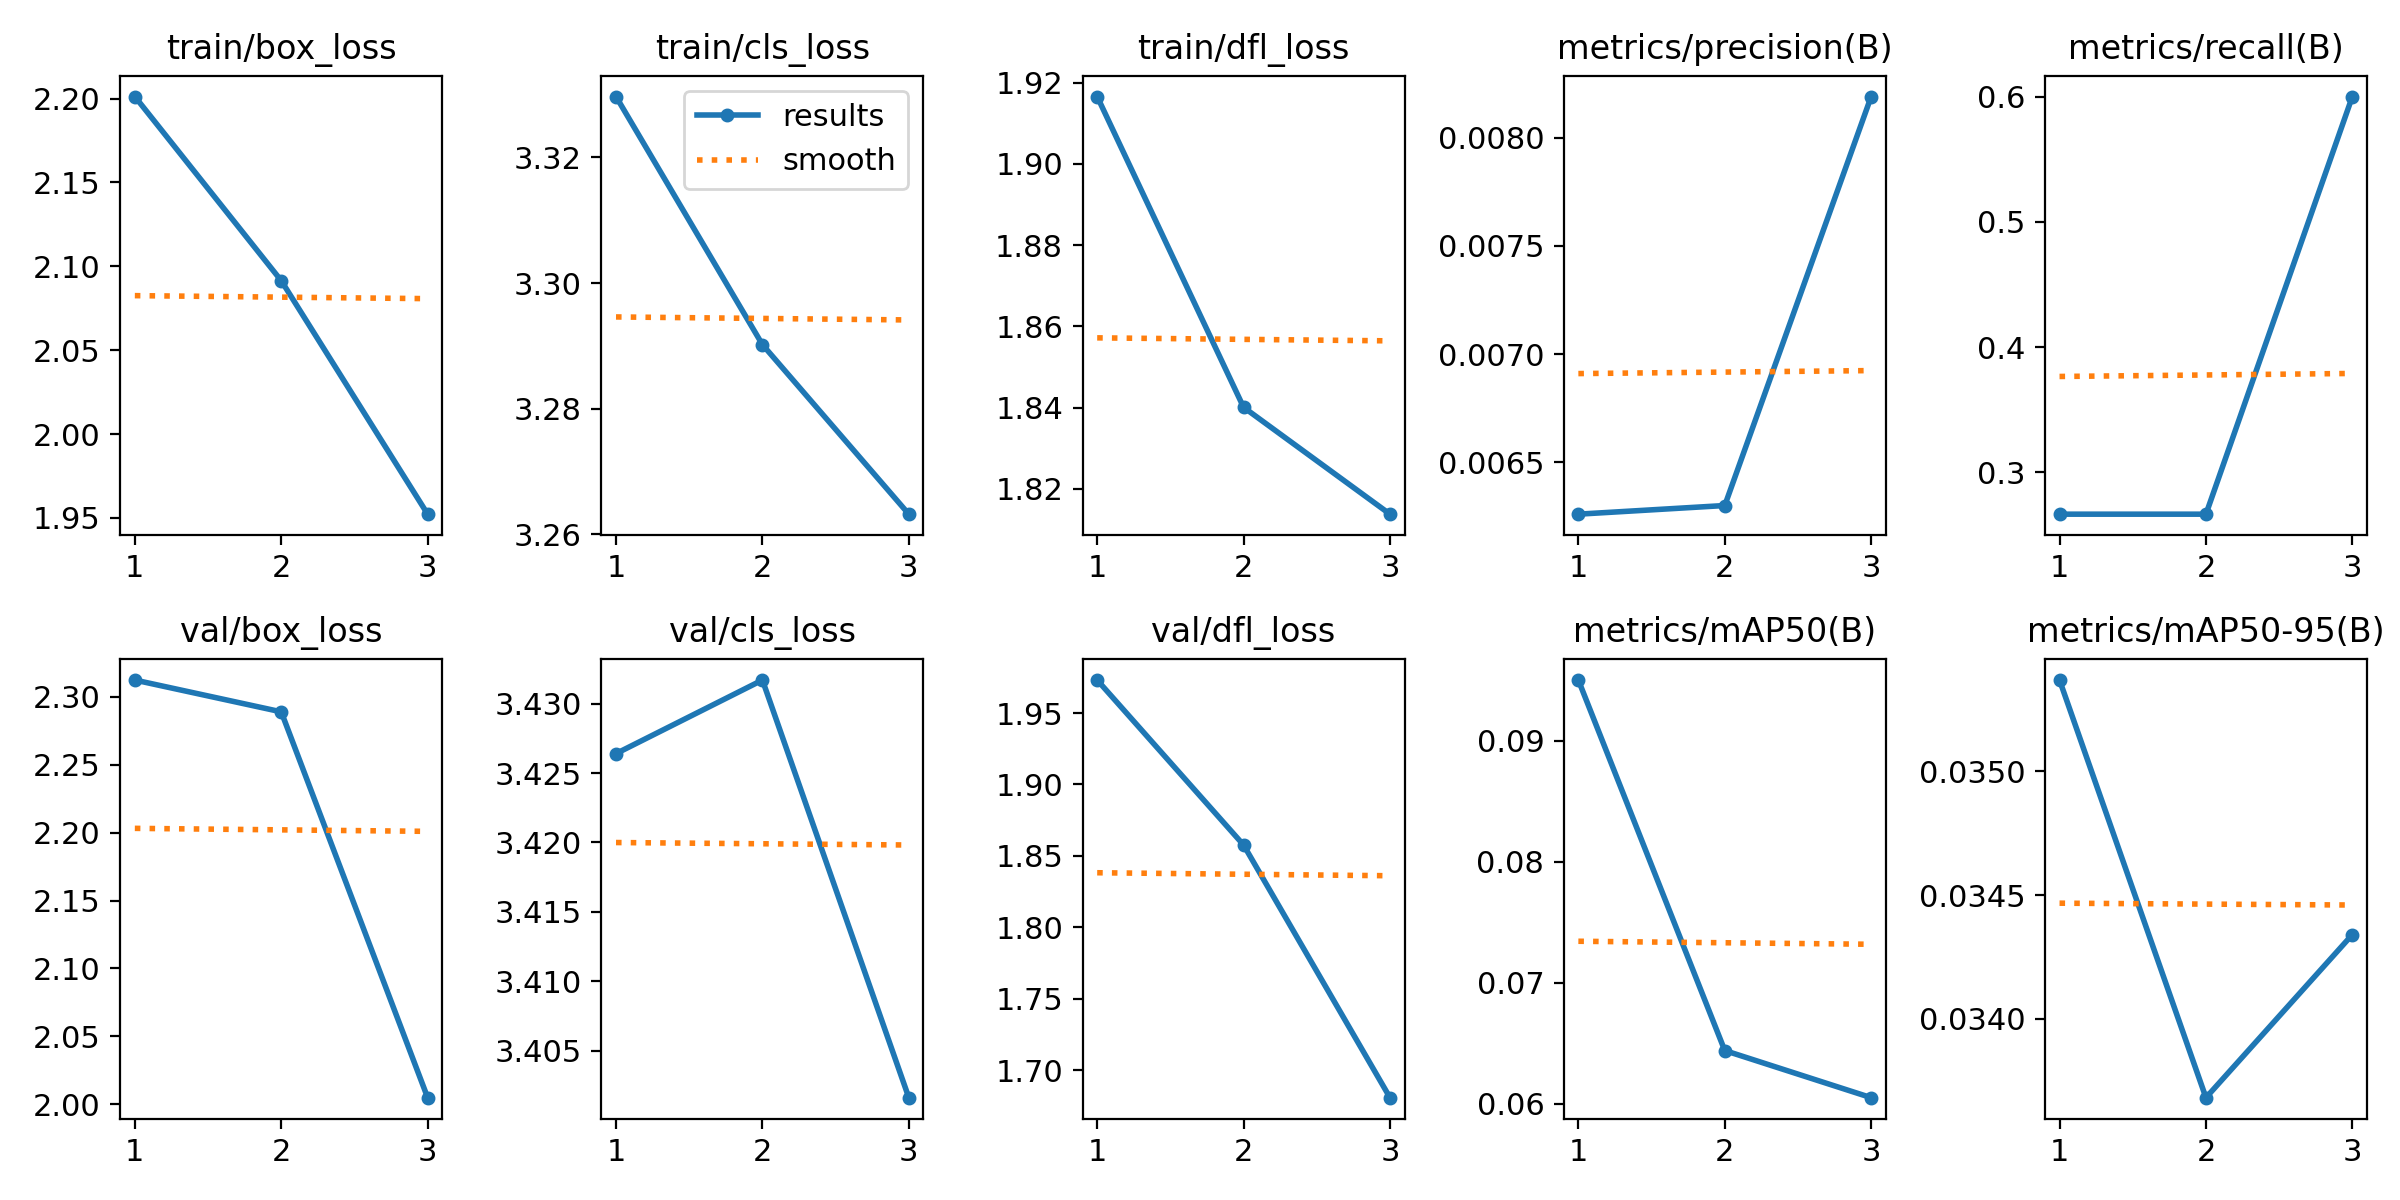

Data behind this chart, as committed beside it:
epoch, train/box_loss, train/cls_loss, train/dfl_loss, metrics/precision(B), metrics/recall(B), metrics/mAP50(B), metrics/mAP50-95(B), val/box_loss, val/cls_loss, val/dfl_loss, lr/pg0, lr/pg1, lr/pg2
1, 2.201, 3.33, 1.917, 0.00626, 0.2667, 0.095, 0.03537, 2.312, 3.426, 1.973, 1.429e-05, 1.429e-05, 1.429e-05
2, 2.091, 3.29, 1.84, 0.0063, 0.2667, 0.06441, 0.03368, 2.289, 3.432, 1.858, 2.8723e-05, 2.8723e-05, 2.8723e-05
3, 1.952, 3.263, 1.814, 0.00819, 0.6, 0.06052, 0.03434, 2.005, 3.402, 1.681, 2.4293e-05, 2.4293e-05, 2.4293e-05
